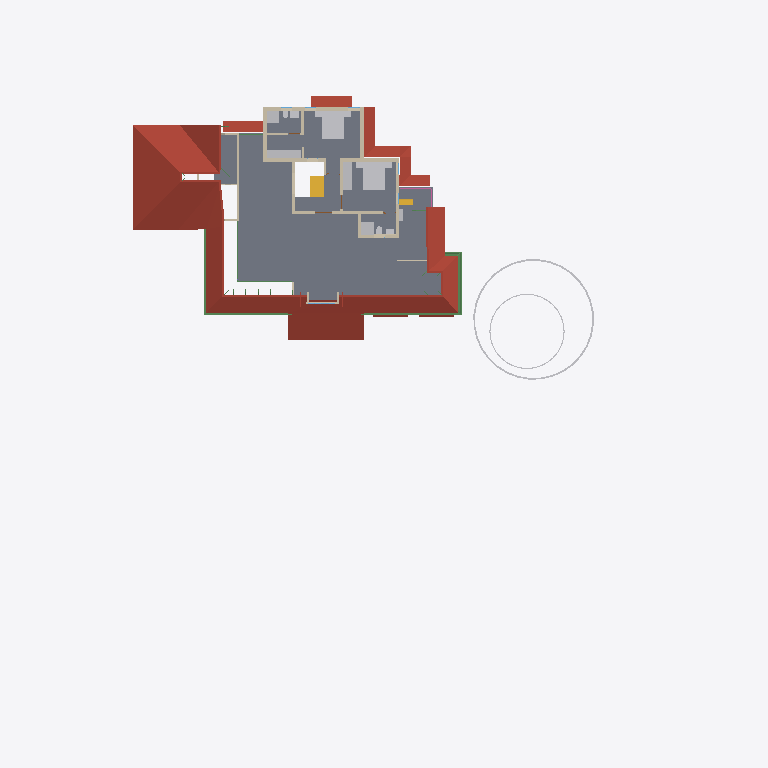
Plan cut of the same IFC building model at storey 'FF' (level 3.60 m, cut at 5.00 m), seen from above with north up, elements coloured by IFC class: 18 walls (beige), 17 other elements (light grey), 10 roofs (red-brown), 7 beams (green), 2 stair flights (yellow), 1 slab (grey), 1 railing (pink). Cut surfaces are drawn darker.
Extent 50.8 m × 48.1 m × 10.9 m (x, y, z). Storeys (7): Footing at -0.72 m; 00 at 0.00 m; GF-MEP at 0.00 m; GF at 0.10 m; GF Lintel at 2.55 m; FF at 3.60 m; SF at 6.45 m. Elements (734): 207 IfcWall, 160 IfcBeam, 126 IfcColumn, 50 IfcFurniture, 37 IfcPipeSegment, 23 IfcDoor, 23 IfcRailing, 23 IfcWindow, 18 IfcSlab, 16 IfcSanitaryTerminal, 11 IfcRoof, 8 IfcSolarDevice.

HEADER;
FILE_DESCRIPTION(('ViewDefinition[DesignTransferView]'),'2;1');
FILE_NAME('AnilIFC.ifc','2025-05-30T13:57:16+05:30',(''),(''),'IfcOpenShell 0.8.2','Bonsai 0.8.2','');
FILE_SCHEMA(('IFC4X3'));
ENDSEC;
DATA;
#1=IFCPROJECT('0$WNUybvfAYORhaB4XNFsz',$,'My Project',$,$,$,$,(#14,#26),#9);
#30=IFCSITE('3M0IN1zgbAER3qQbvbHEyN',$,'My Site',$,$,#21593,$,$,$,$,$,$,$,$);
#2446=IFCSITE('1Q_c7uVcTCngKTLSlSECoW',$,'Site',$,$,#21603,#2459,$,$,$,$,$,$,$);
#36=IFCBUILDING('1$IA7hdqP7iPKszbJPMQXv',$,'My Building',$,$,#21598,$,$,$,$,$,$);
#42=IFCBUILDINGSTOREY('2kIwN_l2HEff17hxWulS$t',$,'00',$,$,#21448,$,$,$,$);
#96=IFCBUILDINGSTOREY('1ytHU9NMr9xuhR6nOuParS',$,'GF',$,$,#213466,$,$,$,$);
#113=IFCBUILDINGSTOREY('02Wk4pOKz6S8OjqfsSxw3f',$,'FF',$,$,#212981,$,$,$,$);
#12120=IFCBUILDINGSTOREY('30jjxh13H5ZfRPWBSBUv3P',$,'GF Lintel',$,$,#205699,$,$,$,$);
#63201=IFCBUILDINGSTOREY('29$z2S3$n8RvRPKj7iW$sZ',$,'SF',$,$,#63429,$,$,$,$);
#108970=IFCBUILDINGSTOREY('3iWuMSe1v7khUzkZ98yZ0Z',$,'Footing',$,$,#108991,$,$,$,$);
#147287=IFCBUILDINGSTOREY('2KbWokeHD6$ezCcWwHlXSS',$,'GF-MEP',$,$,#147303,$,$,$,$);
#2418=IFCSLAB('2zuPSYDAL5VgmGKHnYEo6Y',$,'Slab',$,$,#219911,#2429,$,$);
#103220=IFCROOF('0MsxFqRGX37voS$3DPyzG8',$,'Roof.007',$,$,#205724,#103362,$,.GABLE_ROOF.);
#76381=IFCGEOGRAPHICELEMENT('2pfiLi3vv79x_8U6RE3CYp',$,'GeographicElement',$,$,#76413,#76449,$,$);
#27810=IFCFURNITURE('1SPv3HdY94TPP__StzdHT6',$,'Furniture',$,$,#213031,#27823,$,$);
#27831=IFCFURNITURE('2_SW9j6Cr8ov2BnsvZD0pv',$,'Furniture',$,$,#213096,#90066,$,$);
#47575=IFCROOF('3XPSi919X2xgowyHdSbiMi',$,'Roof',$,$,#213666,#47592,$,$);
#32444=IFCROOF('1aUfLipIrEyQs0HVDV7QAC',$,'Roof',$,$,#213561,#32461,$,$);
#209683=IFCROOF('0iCBFDdAL9R8A1rVPo9tJ1',$,'Roof',$,$,#215001,#209700,$,$);
#225303=IFCROOF('3PIs5xxd92ygHSQmeJUz8P',$,'Roof',$,$,#225371,#225320,$,$);
#3745=IFCWALL('3PPEKA0qP28Bdd0QhJ_gm2',$,'Wall',$,$,#215905,#3756,$,$);
#225335=IFCROOF('3TmyLUaWnEkwJShN_me9tA',$,'Roof',$,$,#225687,#225352,$,$);
#29582=IFCSTAIRFLIGHT('2HjMoCmO94KuMRiXbMpo$G',$,'StairFlight',$,$,#219989,#29688,$,5,4,0.189999997615814,0.25,.STRAIGHT.);
#225372=IFCROOF('3FxgVCfmT9MfDCy5VfGYpa',$,'Roof',$,$,#225692,#225389,$,$);
#27340=IFCFURNITURE('3BCTQ2eUXDPPlOEgYqoaS1',$,'Furniture',$,$,#213001,#27371,$,$);
#74869=IFCGEOGRAPHICELEMENT('3qyTpdBrLCaxCPBVEhKmZp',$,'GeographicElement',$,$,#76320,#74901,$,$);
#30474=IFCFURNITURE('0PnCGZkhj8HucArEpD2kQd',$,'Furniture',$,$,#213036,#30502,$,$);
#72671=IFCBEAM('2zub4Ha99Aj9oO_EQOFtU0',$,'Beam',$,$,#214461,#72682,$,$);
#3797=IFCWALL('3E$5CYP8T92uwjDtsIf6$M',$,'Wall',$,$,#215960,#3808,$,$);
#4605=IFCWALL('0R6ynCLsLAcec_q9E8Ic4t',$,'Wall',$,$,#215890,#4616,$,$);
#3979=IFCWALL('2kq4XltiX27QGB58zgBIu7',$,'Wall',$,$,#215985,#3990,$,$);
#3771=IFCWALL('1BQWAl8DT5I8F3hizVQb3r',$,'Wall',$,$,#215880,#3782,$,$);
#60995=IFCBEAM('1FTpcMGGL2n8PceFie_U$1',$,'Beam',$,$,#214016,#61006,$,$);
#4005=IFCWALL('0DxJeEnmv1xRQT1YoHF$5a',$,'Wall',$,$,#215955,#4016,$,$);
#64765=IFCWALL('1n$hjU3Dj8hwh6UFKCxvkK',$,'Wall',$,$,#213346,#64776,$,$);
#59556=IFCBEAM('3DacxyAcb1rgkIRB6bKKvQ',$,'Beam',$,$,#214006,#59567,$,$);
#27078=IFCSANITARYTERMINAL('333N$OaQz8Re_MgMgeRvY_',$,'SanitaryTerminal',$,$,#213436,#27091,$,$);
#59682=IFCBEAM('0V2GHbJjfFLAdRNeeuYlrk',$,'Beam',$,$,#214011,#59693,$,$);
#26866=IFCSANITARYTERMINAL('1YE_NqT8v46u1Dd3XwNnli',$,'SanitaryTerminal',$,$,#213016,#26897,$,$);
#3953=IFCWALL('2R6HHcsQjDZxHSe0tdJp0W',$,'Wall',$,$,#215935,#3964,$,$);
#26129=IFCWALL('0ger0g3pfBQfJD7OM8jOCN',$,'Wall',$,$,#219436,#26140,$,$);
#4631=IFCWALL('32cQZexAvBCO_o8rt9HHU$',$,'Wall',$,$,#219372,#4642,$,$);
#4491=IFCWALL('0$RRVrqLr7eeV_FSYo5Nkw',$,'Wall',$,$,#215875,#4502,$,$);
#3901=IFCWALL('2Bvgfflh98quKCLNNOeAbJ',$,'Wall',$,$,#215965,#3912,$,$);
#64188=IFCSTAIRFLIGHT('0_g1NE2VX6L9HhOtXunBr8',$,'StairFlight',$,$,#213076,#64220,$,12,11,0.208333333333333,0.0500000007450581,.STRAIGHT.);
#3927=IFCWALL('3dADdcYTz2FxrWMI4C4ESG',$,'Wall',$,$,#215885,#3938,$,$);
#13124=IFCROOF('2Wc40MyBn5PgqI1Y_x0pIx',$,'Roof',$,$,#213471,#13135,$,$);
#13272=IFCROOF('1fNnHheW1DS9OM80bg67kK',$,'Roof',$,$,#213476,#13283,$,$);
#4694=IFCWALL('0m8bqtedHCBOulSTjJoeI4',$,'Wall',$,$,#215950,#4705,$,$);
#26944=IFCSANITARYTERMINAL('1kMW_LXVHF4h5etss$cMFc',$,'SanitaryTerminal',$,$,#212996,#26975,$,$);
#50139=IFCBEAM('3oaU3P42n2DfI8oBItLzLr',$,'Beam',$,$,#214256,#50150,$,$);
#72749=IFCBEAM('1BkqY8oCLEFQschQf8wmVq',$,'Beam',$,$,#214466,#72760,$,$);
#50712=IFCBEAM('2UTLu$23T7uu5HKhifMyWs',$,'Beam',$,$,#213926,#50723,$,$);
#64539=IFCRAILING('0DvFksG_94yOnkzD5IW9CG',$,'Railing',$,'FRAMELESS_PANEL',#213051,#64557,$,.USERDEFINED.);
#225562=IFCUNITARYEQUIPMENT('2WfjKF2WP9ovNvxuEpkt60',$,'UnitaryEquipment',$,$,#225898,#225575,$,$);
#3823=IFCWALL('3yES3GBwH1VPUe8SP9NEYj',$,'Wall',$,$,#213281,#3834,$,$);
#27014=IFCSANITARYTERMINAL('0st4ogfJPBBPJTFcX0IgQ5',$,'SanitaryTerminal',$,$,#213441,#27027,$,$);
#27737=IFCFURNITURE('0l60d4J$P0H8VI$axZE9di',$,'Furniture',$,$,#213021,#27750,$,$);
#27711=IFCFURNITURE('33WZ1oYRD8FO4aV1atP_Bu',$,'Furniture',$,$,#213086,#27724,$,$);
#27758=IFCFURNITURE('1kmyPfXbL8VBKOJILvAoKN',$,'Furniture',$,$,#213091,#27771,$,$);
#27784=IFCFURNITURE('3crAuABsT2gf$q7A0hVci4',$,'Furniture',$,$,#213026,#27797,$,$);
#27040=IFCSANITARYTERMINAL('3KNRg3PtT17fCDyWWbTw5P',$,'SanitaryTerminal',$,$,#213006,#27053,$,$);
#37165=IFCWALL('1jv1$ib1XDYuoVZOluvqnT',$,'Wall',$,$,#222471,#37171,$,$);
#26905=IFCSANITARYTERMINAL('3zSYiSNArASReHJBZFd6ie',$,'SanitaryTerminal',$,$,#212991,#26936,$,$);
#55209=IFCWALL('1roh8A3W97r8ozZ8qxwk6X',$,'Wall',$,$,#213341,#55220,$,$);
#64968=IFCROOF('00wtA$4sbDYBbQXDkcAZ8_',$,'Roof',$,$,#213056,#64974,$,.GABLE_ROOF.);
#25659=IFCWALL('0RIdlLK$jAGPzQ5U4dZVLB',$,'Wall',$,$,#213366,#25665,$,$);
ENDSEC;